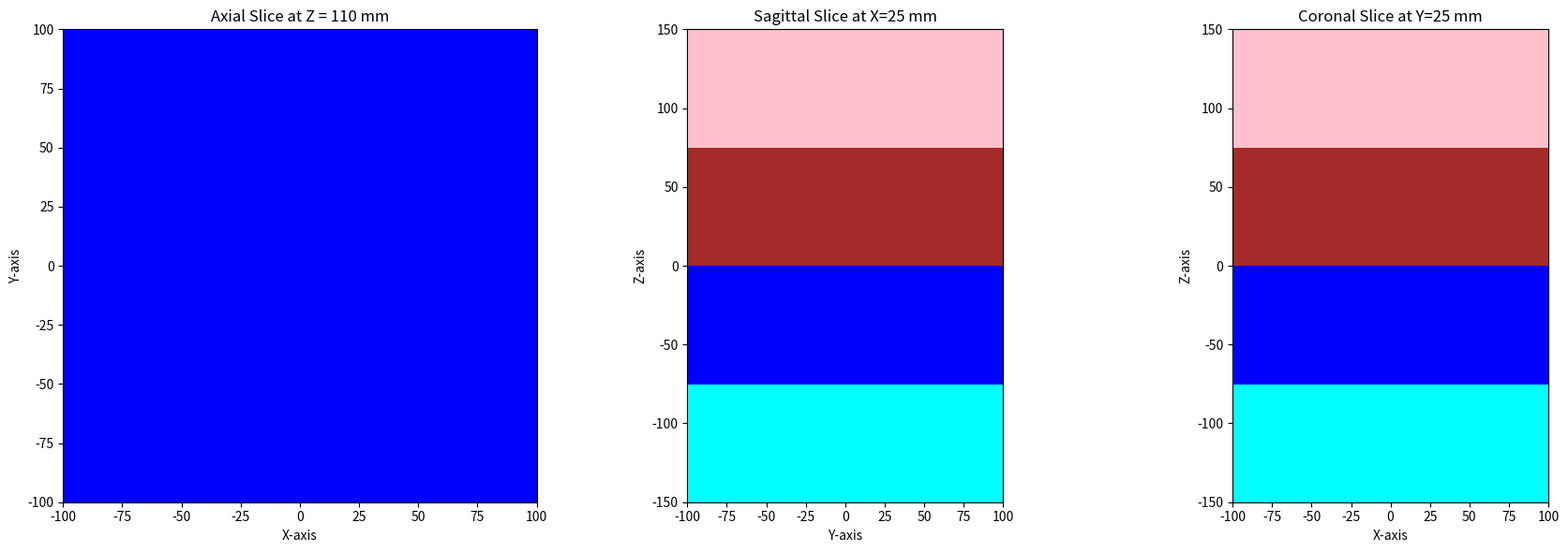

Source code (Python):
import numpy as np
import matplotlib.pyplot as plt
import matplotlib.colors as mcolors

def createPhysicalSpace(bigVoxel, voxelShapeBins):
    # Create a range of coordinates from -bigVoxel to +bigVoxel with 200 bins
    xRange = np.linspace(-bigVoxel[0], bigVoxel[0], voxelShapeBins[0]) 
    yRange = np.linspace(-bigVoxel[1], bigVoxel[1], voxelShapeBins[1])
    zRange = np.linspace(-bigVoxel[2], bigVoxel[2], voxelShapeBins[2])
    
    return xRange, yRange, zRange

# Define voxel shape
voxelShapeBins = (50, 50, 300)
bigVoxelSize = np.array((100., 100., 150.), dtype=np.float32)  # Physical size in mm
xBins, yBins, zBins = voxelShapeBins

# Material IDs 
LUNG = 0
WATER = 1
BONE = 2
SOFT = 3

voxelShapeBins = (50, 50, 300)  # (X, Y, Z)
materialGrid = np.zeros(voxelShapeBins, dtype=np.int16)

# Divide Z into 4 blocks
Nz = voxelShapeBins[2]
quarter = Nz // 4

materialGrid[:, :, 0:quarter] = LUNG
materialGrid[:, :, quarter:2*quarter] = WATER
materialGrid[:, :, 2*quarter:3*quarter] = BONE
materialGrid[:, :, 3*quarter:] = SOFT

# Z = 0–74:      LUNG
# Z = 75–149:    WATER
# Z = 150–224:   BONE
# Z = 225–299:   SOFT

# Save the material grid to a file for python and C++ usage
np.save("./materialGrid.npy", materialGrid)

# Flip the z-axis (axis=2 in your original grid)
materialGrid_flipped = materialGrid[:, :, ::-1]
materialGridTOPAS = np.transpose(materialGrid_flipped, (2, 0, 1))
materialGridTOPAS.flatten(order='C').astype(np.int16).tofile("materialGrid.dat")

xRange, yRange, zRange = createPhysicalSpace(bigVoxelSize, voxelShapeBins)
# Your colors and labels for the materials
colors = ['cyan', 'blue', 'brown', 'pink']
labels = ['Lung (0)', 'Water (1)', 'Bone (2)', 'Soft (3)']

# Create the colormap and norm as before
cmap = mcolors.ListedColormap(colors)
bounds = [-0.5, 0.5, 1.5, 2.5, 3.5]
norm = mcolors.BoundaryNorm(bounds, cmap.N)

fig, axs = plt.subplots(1, 3, figsize=(18, 6))

# Axial slice (XY plane at middle Z)
zSlice = materialGrid[:, :, 110]
im0 = axs[0].imshow(zSlice, cmap=cmap, norm=norm)
im0 = axs[0].imshow(
    zSlice,
    cmap=cmap,
    norm=norm,
    extent=[xRange[0], xRange[-1], yRange[0], yRange[-1]],
    origin='lower'
)
axs[0].set_title(f'Axial Slice at Z = 110 mm')
axs[0].set_xlabel('X-axis')
axs[0].set_ylabel('Y-axis')

# Sagittal slice (YZ plane at middle X)
xSlice = materialGrid[xBins // 2, :, :]
im1 = axs[1].imshow(xSlice.T, cmap=cmap, norm=norm)
im1 = axs[1].imshow(
    xSlice.T, 
    cmap=cmap,
    norm=norm,
    extent=[yRange[0], yRange[-1], zRange[0], zRange[-1]],
    origin='lower'
)
axs[1].set_title(f'Sagittal Slice at X={xBins // 2} mm')
axs[1].set_xlabel('Y-axis')
axs[1].set_ylabel('Z-axis')

# Coronal slice (XZ plane at middle Y)
ySlice = materialGrid[:, yBins // 2, :]
im2 = axs[2].imshow(ySlice.T, cmap=cmap, norm=norm)  
im2 = axs[2].imshow(
    ySlice.T,
    cmap=cmap,
    norm=norm,
    extent=[xRange[0], xRange[-1], zRange[0], zRange[-1]],
    origin='lower'
)
axs[2].set_title(f'Coronal Slice at Y={yBins // 2} mm')
axs[2].set_xlabel('X-axis')
axs[2].set_ylabel('Z-axis')

plt.tight_layout()
plt.savefig("MaterialGridSlices.pdf")
plt.close()
